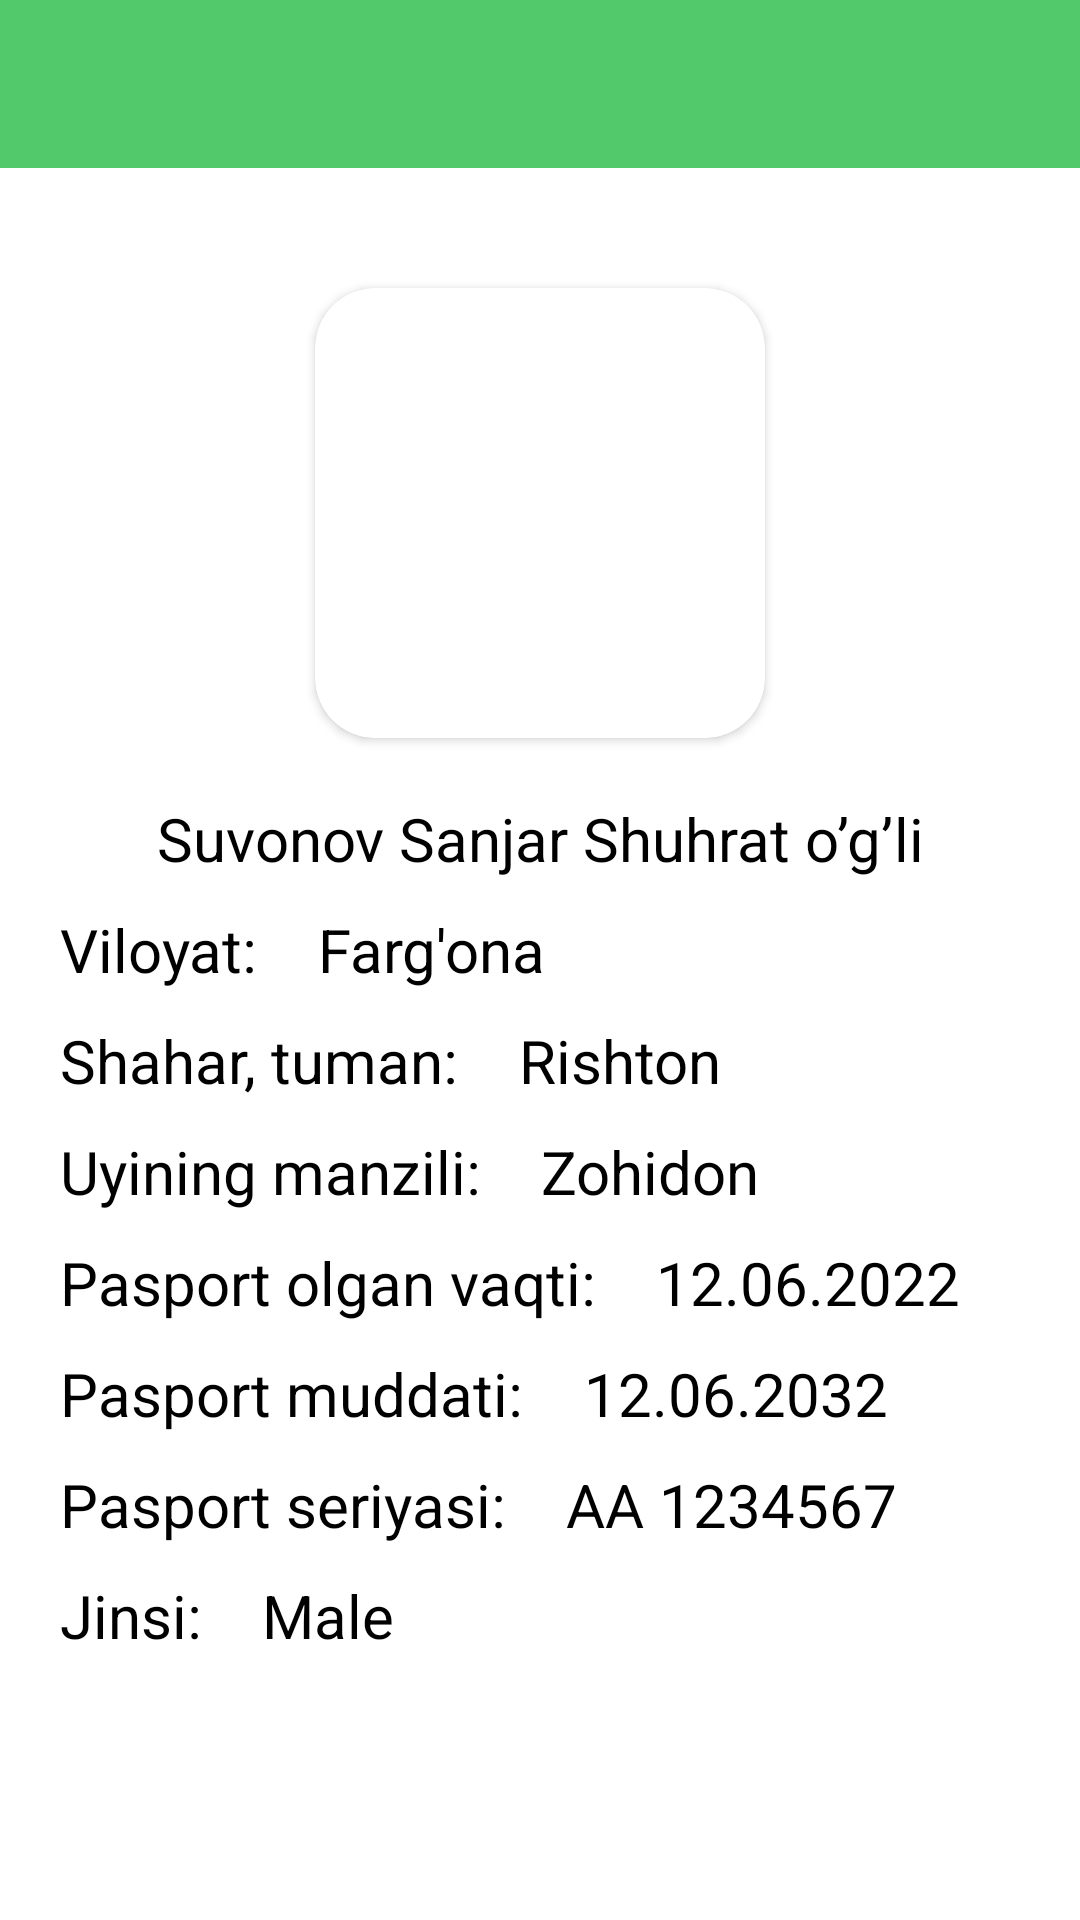

Here is an Android app screen rendered from its layout file. Give the layout XML and the strings, colors and styles it references.
<!-- AndroidManifest.xml: application theme Theme.Lesson58_1 -->
<!-- res/layout/fragment_info.xml -->
<?xml version="1.0" encoding="utf-8"?>
<androidx.constraintlayout.widget.ConstraintLayout xmlns:android="http://schemas.android.com/apk/res/android"
    xmlns:app="http://schemas.android.com/apk/res-auto"
    xmlns:tools="http://schemas.android.com/tools"
    android:layout_width="match_parent"
    android:layout_height="match_parent"
    android:background="@color/white"
    tools:context=".fragment.InfoFragment">

    <androidx.appcompat.widget.Toolbar
        android:id="@+id/toolbar"
        android:layout_width="match_parent"
        android:layout_height="?actionBarSize"
        android:background="#52CA6C"
        app:layout_constraintLeft_toLeftOf="parent"
        app:layout_constraintRight_toRightOf="parent"
        app:layout_constraintTop_toTopOf="parent"
        app:titleTextColor="@color/white" />

    <androidx.cardview.widget.CardView
        android:id="@+id/cardImg"
        android:layout_width="150dp"
        android:layout_height="150dp"
        android:layout_gravity="center"
        android:layout_marginTop="40dp"
        android:backgroundTint="@color/white"
        app:cardCornerRadius="20dp"
        app:layout_constraintLeft_toLeftOf="parent"
        app:layout_constraintRight_toRightOf="parent"
        app:layout_constraintTop_toBottomOf="@+id/toolbar">

        <ImageView
            android:id="@+id/image"
            android:layout_width="match_parent"
            android:layout_height="match_parent"
            android:scaleType="centerCrop"
            android:src="@drawable/img" />

    </androidx.cardview.widget.CardView>

    <TextView
        android:id="@+id/fullName"
        android:layout_width="0dp"
        android:layout_height="wrap_content"
        android:layout_marginLeft="20dp"
        android:layout_marginTop="20dp"
        android:layout_marginRight="20dp"
        android:gravity="center"
        android:text="Suvonov Sanjar Shuhrat o’g’li"
        android:textColor="@color/black"
        android:textSize="20sp"
        app:layout_constraintLeft_toLeftOf="parent"
        app:layout_constraintRight_toRightOf="parent"
        app:layout_constraintTop_toBottomOf="@+id/cardImg" />

    <TextView
        android:id="@+id/viloyat"
        android:layout_width="wrap_content"
        android:layout_height="wrap_content"
        android:layout_marginLeft="20dp"
        android:layout_marginTop="10dp"
        android:text="Viloyat:"
        android:textColor="@color/black"
        android:textSize="20sp"
        app:layout_constraintLeft_toLeftOf="parent"
        app:layout_constraintTop_toBottomOf="@+id/fullName" />

    <TextView
        android:id="@+id/region"
        android:layout_width="0dp"
        android:layout_height="wrap_content"
        android:layout_marginLeft="20dp"
        android:layout_marginTop="10dp"
        android:layout_marginRight="20dp"
        android:maxLines="1"
        android:text="Farg'ona"
        android:textColor="@color/black"
        android:textSize="20sp"
        app:layout_constraintLeft_toRightOf="@+id/viloyat"
        app:layout_constraintRight_toRightOf="parent"
        app:layout_constraintTop_toBottomOf="@+id/fullName" />

    <TextView
        android:id="@+id/shahar"
        android:layout_width="wrap_content"
        android:layout_height="wrap_content"
        android:layout_marginLeft="20dp"
        android:layout_marginTop="10dp"
        android:text="Shahar, tuman:"
        android:textColor="@color/black"
        android:textSize="20sp"
        app:layout_constraintLeft_toLeftOf="parent"
        app:layout_constraintTop_toBottomOf="@+id/region" />

    <TextView
        android:id="@+id/city"
        android:layout_width="0dp"
        android:layout_height="wrap_content"
        android:layout_marginLeft="20dp"
        android:layout_marginTop="10dp"
        android:layout_marginRight="20dp"
        android:maxLines="1"
        android:text="Rishton"
        android:textColor="@color/black"
        android:textSize="20sp"
        app:layout_constraintLeft_toRightOf="@+id/shahar"
        app:layout_constraintRight_toRightOf="parent"
        app:layout_constraintTop_toBottomOf="@+id/region" />

    <TextView
        android:id="@+id/uy"
        android:layout_width="wrap_content"
        android:layout_height="wrap_content"
        android:layout_marginLeft="20dp"
        android:layout_marginTop="10dp"
        android:text="Uyining manzili:"
        android:textColor="@color/black"
        android:textSize="20sp"
        app:layout_constraintLeft_toLeftOf="parent"
        app:layout_constraintTop_toBottomOf="@+id/city" />

    <TextView
        android:id="@+id/address"
        android:layout_width="0dp"
        android:layout_height="wrap_content"
        android:layout_marginLeft="20dp"
        android:layout_marginTop="10dp"
        android:layout_marginRight="20dp"
        android:maxLines="1"
        android:text="Zohidon"
        android:textColor="@color/black"
        android:textSize="20sp"
        app:layout_constraintLeft_toRightOf="@+id/uy"
        app:layout_constraintRight_toRightOf="parent"
        app:layout_constraintTop_toBottomOf="@+id/city" />

    <TextView
        android:id="@+id/vaqt"
        android:layout_width="wrap_content"
        android:layout_height="wrap_content"
        android:layout_marginLeft="20dp"
        android:layout_marginTop="10dp"
        android:text="Pasport olgan vaqti:"
        android:textColor="@color/black"
        android:textSize="20sp"
        app:layout_constraintLeft_toLeftOf="parent"
        app:layout_constraintTop_toBottomOf="@+id/address" />

    <TextView
        android:id="@+id/date"
        android:layout_width="0dp"
        android:layout_height="wrap_content"
        android:layout_marginLeft="20dp"
        android:layout_marginTop="10dp"
        android:layout_marginRight="20dp"
        android:maxLines="1"
        android:text="12.06.2022"
        android:textColor="@color/black"
        android:textSize="20sp"
        app:layout_constraintLeft_toRightOf="@+id/vaqt"
        app:layout_constraintRight_toRightOf="parent"
        app:layout_constraintTop_toBottomOf="@+id/address" />

    <TextView
        android:id="@+id/muddat"
        android:layout_width="wrap_content"
        android:layout_height="wrap_content"
        android:layout_marginLeft="20dp"
        android:layout_marginTop="10dp"
        android:text="Pasport muddati:"
        android:textColor="@color/black"
        android:textSize="20sp"
        app:layout_constraintLeft_toLeftOf="parent"
        app:layout_constraintTop_toBottomOf="@+id/date" />

    <TextView
        android:id="@+id/lifeTime"
        android:layout_width="0dp"
        android:layout_height="wrap_content"
        android:layout_marginLeft="20dp"
        android:layout_marginTop="10dp"
        android:layout_marginRight="20dp"
        android:maxLines="1"
        android:text="12.06.2032"
        android:textColor="@color/black"
        android:textSize="20sp"
        app:layout_constraintLeft_toRightOf="@+id/muddat"
        app:layout_constraintRight_toRightOf="parent"
        app:layout_constraintTop_toBottomOf="@+id/date" />

    <TextView
        android:id="@+id/passport"
        android:layout_width="wrap_content"
        android:layout_height="wrap_content"
        android:layout_marginLeft="20dp"
        android:layout_marginTop="10dp"
        android:text="Pasport seriyasi:"
        android:textColor="@color/black"
        android:textSize="20sp"
        app:layout_constraintLeft_toLeftOf="parent"
        app:layout_constraintTop_toBottomOf="@+id/lifeTime" />

    <TextView
        android:id="@+id/series"
        android:layout_width="0dp"
        android:layout_height="wrap_content"
        android:layout_marginLeft="20dp"
        android:layout_marginTop="10dp"
        android:layout_marginRight="20dp"
        android:maxLines="1"
        android:text="AA 1234567"
        android:textColor="@color/black"
        android:textSize="20sp"
        app:layout_constraintLeft_toRightOf="@+id/passport"
        app:layout_constraintRight_toRightOf="parent"
        app:layout_constraintTop_toBottomOf="@+id/lifeTime" />

    <TextView
        android:id="@+id/jinsi"
        android:layout_width="wrap_content"
        android:layout_height="wrap_content"
        android:layout_marginLeft="20dp"
        android:layout_marginTop="10dp"
        android:text="Jinsi:"
        android:textColor="@color/black"
        android:textSize="20sp"
        app:layout_constraintLeft_toLeftOf="parent"
        app:layout_constraintTop_toBottomOf="@+id/series" />

    <TextView
        android:id="@+id/gender"
        android:layout_width="0dp"
        android:layout_height="wrap_content"
        android:layout_marginLeft="20dp"
        android:layout_marginTop="10dp"
        android:layout_marginRight="20dp"
        android:maxLines="1"
        android:text="Male"
        android:textColor="@color/black"
        android:textSize="20sp"
        app:layout_constraintLeft_toRightOf="@+id/jinsi"
        app:layout_constraintRight_toRightOf="parent"
        app:layout_constraintTop_toBottomOf="@+id/series" />

</androidx.constraintlayout.widget.ConstraintLayout>
<!-- resources referenced by this layout -->
<resources>
  <style name="Theme.Lesson58_1" parent="Theme.MaterialComponents.DayNight.DarkActionBar">
          
          <item name="colorPrimary">@color/purple_500</item>
          <item name="colorPrimaryVariant">@color/purple_700</item>
          <item name="colorOnPrimary">@color/white</item>
          
          <item name="colorSecondary">@color/teal_200</item>
          <item name="colorSecondaryVariant">@color/teal_700</item>
          <item name="colorOnSecondary">@color/black</item>
          
          <item name="android:statusBarColor" tools:targetApi="l">?attr/colorPrimaryVariant</item>
          
          <item name="windowNoTitle">true</item>
      </style>
  <!-- not gathered from this repository: default colours our renderer supplied (Android Studio template values) -->
  <color name="purple_500">#FF6200EE</color>
  <color name="purple_700">#FF3700B3</color>
  <color name="teal_200">#FF03DAC5</color>
  <color name="teal_700">#FF018786</color>
  <color name="black">#FF000000</color>
  <color name="white">#FFFFFFFF</color>
</resources>
